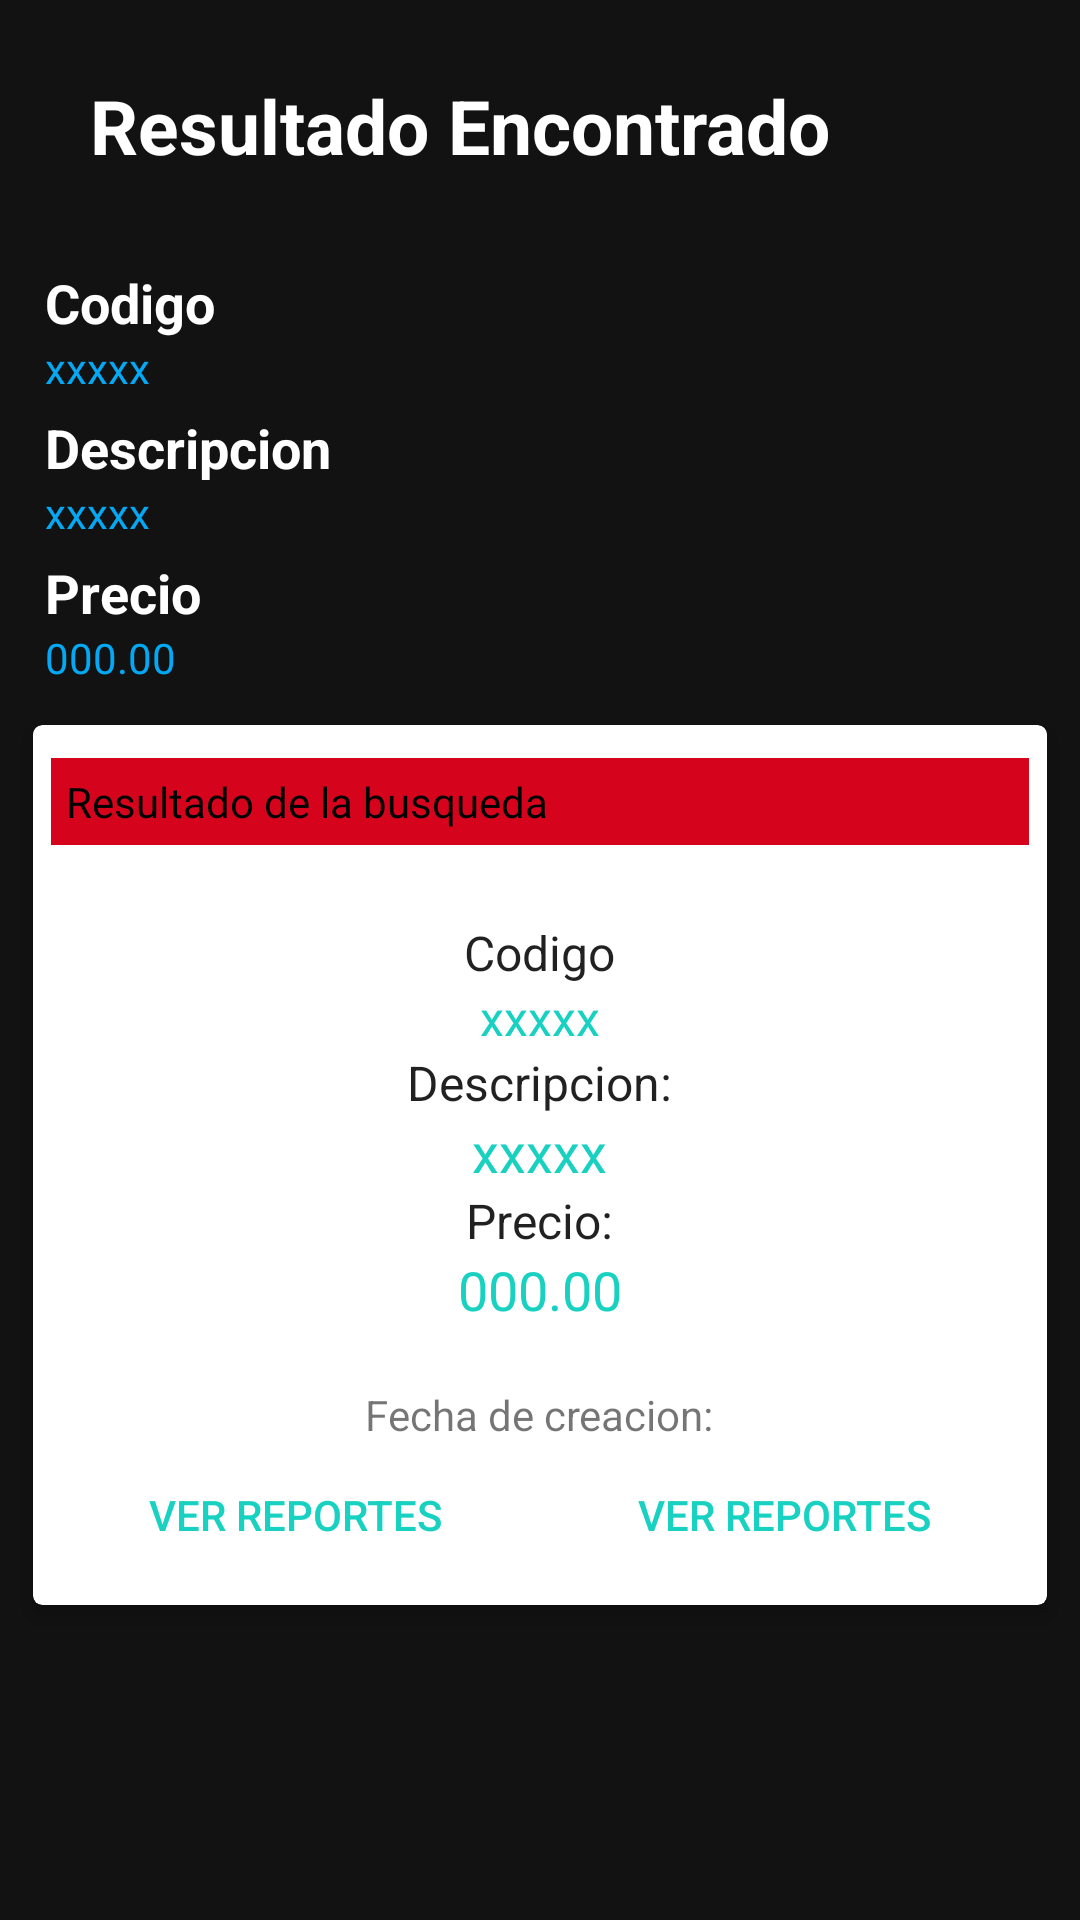

The Android layout XML behind this screen, and the referenced resources:
<!-- AndroidManifest.xml: application theme Theme.Crud_SQLite -->
<!-- res/layout/activity_detalles_articulos.xml -->
<?xml version="1.0" encoding="utf-8"?>
<LinearLayout xmlns:android="http://schemas.android.com/apk/res/android"
    xmlns:app="http://schemas.android.com/apk/res-auto"
    xmlns:tools="http://schemas.android.com/tools"
    android:layout_width="match_parent"
    android:layout_height="match_parent"
    android:orientation="vertical"
    android:background="#131212"
    tools:context=".DetallesArticulos">

    <LinearLayout
        android:layout_width="match_parent"
        android:layout_height="wrap_content"
        android:orientation="vertical"
        android:layout_marginTop="25dp"
        android:layout_marginLeft="15dp">

        <ImageView
            android:layout_width="wrap_content"
            android:layout_height="wrap_content"
            android:src="@drawable/ic_search"/>

        <TextView
            android:layout_width="match_parent"
            android:layout_height="wrap_content"
            android:text="Resultado Encontrado"
            android:textSize="25sp"
            android:textStyle="bold"
            android:layout_marginBottom="30dp"
            android:layout_marginLeft="15dp"
            android:layout_marginRight="15dp"
            android:textColor="#fff"
            />

    </LinearLayout>

    <ScrollView
        android:layout_width="match_parent"
        android:layout_height="match_parent">

        <LinearLayout
            android:layout_width="match_parent"
            android:layout_height="match_parent"
            android:orientation="vertical">

            <TextView
                android:layout_width="match_parent"
                android:layout_height="wrap_content"
                android:text="Codigo"
                android:layout_marginLeft="15dp"
                android:layout_marginRight="15dp"
                android:textStyle="bold"
                android:textSize="18dp"
                android:textColor="#fff"
                />

            <TextView
                android:id="@+id/tv_codigo"
                android:layout_width="match_parent"
                android:layout_height="wrap_content"
                android:text="xxxxx"
                android:layout_marginBottom="5dp"
                android:layout_marginLeft="15dp"
                android:layout_marginRight="15dp"
                android:textColor="#03A9F4"
                />

            <TextView
                android:layout_width="match_parent"
                android:layout_height="wrap_content"
                android:text="Descripcion"
                android:layout_marginLeft="15dp"
                android:layout_marginRight="15dp"
                android:textSize="18dp"
                android:textStyle="bold"
                android:textColor="#fff"
                />

            <TextView
                android:id="@+id/tv_descripcion"
                android:layout_width="match_parent"
                android:layout_height="wrap_content"
                android:text="xxxxx"
                android:layout_marginBottom="5dp"
                android:layout_marginLeft="15dp"
                android:layout_marginRight="15dp"
                android:textColor="#03A9F4"
                />

            <TextView
                android:layout_width="match_parent"
                android:layout_height="wrap_content"
                android:text="Precio"
                android:layout_marginLeft="15dp"
                android:layout_marginRight="15dp"
                android:textSize="18dp"
                android:textStyle="bold"
                android:textColor="#fff"
                />

            <TextView
                android:id="@+id/tv_precio"
                android:layout_width="match_parent"
                android:layout_height="wrap_content"
                android:text="000.00"
                android:layout_marginLeft="15dp"
                android:layout_marginRight="15dp"
                android:textColor="#03A9F4"
                />

            <androidx.cardview.widget.CardView
                android:layout_width="match_parent"
                android:layout_height="wrap_content"
                app:cardUseCompatPadding="true"
                app:cardElevation="4dp"
                app:cardCornerRadius="3dp"
                android:layout_margin="6dp">

                <LinearLayout
                    android:id="@+id/linearLayout"
                    android:layout_width="match_parent"
                    android:layout_height="wrap_content"
                    android:orientation="vertical"
                    android:padding="6dp"
                    android:gravity="center">

                    <LinearLayout
                        android:layout_width="match_parent"
                        android:layout_height="wrap_content"
                        android:orientation="horizontal"
                        android:layout_marginTop="5dp"
                        android:layout_marginLeft="0dp"
                        android:background="#D5041C">

                        <ImageView
                            android:layout_width="wrap_content"
                            android:layout_height="wrap_content"
                            android:src="@drawable/ic_search"/>

                        <TextView
                            android:id="@+id/tvInformld"
                            android:layout_width="match_parent"
                            android:layout_height="wrap_content"
                            android:textColor="#000"
                            android:text="Resultado de la busqueda"
                            android:padding="5dp"/>

                    </LinearLayout>

                    <TextView
                        android:id="@+id/tvUserName"
                        android:layout_width="wrap_content"
                        android:layout_height="wrap_content"
                        android:textAppearance="@android:style/TextAppearance"
                        android:text="Codigo"
                        android:layout_marginTop="25dp"
                        />

                    <TextView
                        android:id="@+id/tv_codigo1"
                        android:layout_width="wrap_content"
                        android:layout_height="wrap_content"
                        android:textColor="@color/colorPrimaryDark"
                        android:textAppearance="@android:style/TextAppearance"
                        android:text="xxxxx"
                        />

                    <TextView
                        android:id="@+id/tvUserName1"
                        android:layout_width="wrap_content"
                        android:layout_height="wrap_content"
                        android:textAppearance="@android:style/TextAppearance"
                        android:text="Descripcion:"
                        />

                    <TextView
                        android:id="@+id/tv_descripcion1"
                        android:layout_width="wrap_content"
                        android:layout_height="wrap_content"
                        android:textColor="@color/colorPrimaryDark"
                        android:textAppearance="@style/Base.TextAppearance.AppCompat.Medium"
                        android:text="xxxxx"
                        />

                    <TextView
                        android:id="@+id/tvUserName2"
                        android:layout_width="wrap_content"
                        android:layout_height="wrap_content"
                        android:textAppearance="@android:style/TextAppearance"
                        android:text="Precio:"
                        />

                    <TextView
                        android:id="@+id/tv_precio1"
                        android:layout_width="wrap_content"
                        android:layout_height="wrap_content"
                        android:textColor="@color/colorPrimaryDark"
                        android:textAppearance="@style/Base.TextAppearance.AppCompat.Medium"
                        android:text="000.00"
                        />

                    <TextView
                        android:id="@+id/tv_fecha"
                        android:layout_width="wrap_content"
                        android:layout_height="wrap_content"
                        android:text="Fecha de creacion:"
                        android:layout_marginTop="20dp"
                        />

                    <LinearLayout
                        android:layout_width="match_parent"
                        android:layout_height="wrap_content"
                        android:orientation="horizontal">

                        <Button
                            style="@style/Widget.AppCompat.Button.Borderless.Colored"
                            android:id="@+id/btnGoToReports"
                            android:layout_width="0dp"
                            android:layout_height="wrap_content"
                            android:layout_weight="1"
                            android:text="Ver Reportes"
                            android:textColor="@color/colorPrimaryDark"
                            />


                        <Button
                            style="@style/Widget.AppCompat.Button.Borderless.Colored"
                            android:id="@+id/btnEditInform"
                            android:layout_width="0dp"
                            android:layout_height="wrap_content"
                            android:layout_weight="1"
                            android:text="Ver Reportes"
                            android:textColor="@color/colorPrimaryDark"
                            />

                        

                    </LinearLayout>

                </LinearLayout>

            </androidx.cardview.widget.CardView>

        </LinearLayout>

    </ScrollView>

</LinearLayout>
<!-- resources referenced by this layout -->
<resources>
  <color name="colorPrimaryDark">#18D1C0</color>
  <style name="Theme.Crud_SQLite" parent="Theme.MaterialComponents.DayNight.DarkActionBar">
          
          <item name="colorPrimary">@color/purple_500</item>
          <item name="colorPrimaryVariant">@color/purple_700</item>
          <item name="colorOnPrimary">@color/white</item>
          
          <item name="colorSecondary">@color/teal_200</item>
          <item name="colorSecondaryVariant">@color/teal_700</item>
          <item name="colorOnSecondary">@color/black</item>
          
          <item name="android:statusBarColor" tools:targetApi="l">?attr/colorPrimaryVariant</item>
          
      </style>
  <color name="purple_500">#FF6200EE</color>
  <color name="purple_700">#FF3700B3</color>
  <color name="white">#FFFFFFFF</color>
  <color name="teal_200">#FF03DAC5</color>
  <color name="teal_700">#FF018786</color>
  <color name="black">#FF000000</color>
</resources>
